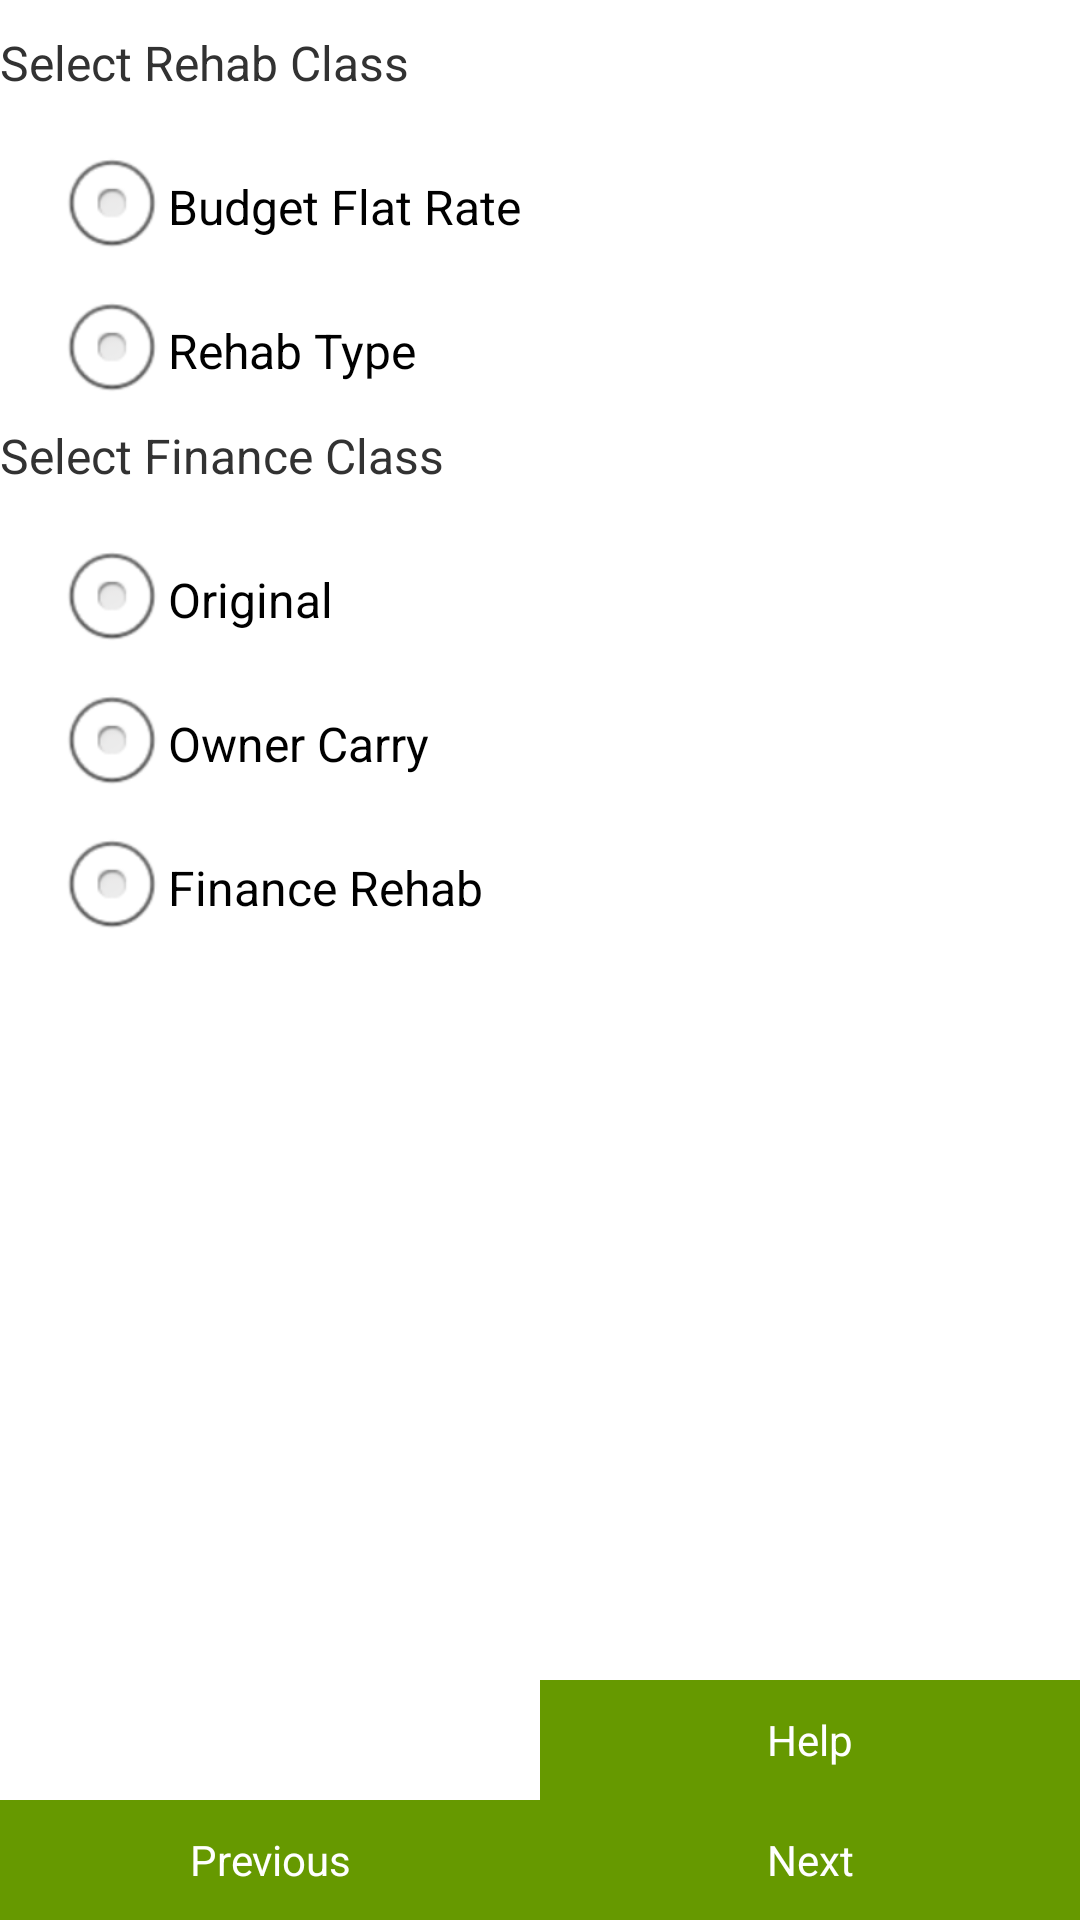

Reconstruct the res/layout file that produces this screen, plus the resources it refers to.
<!-- AndroidManifest.xml: activity theme AppTheme -->
<!-- res/layout/settings.xml -->
<?xml version="1.0" encoding="utf-8"?>
<RelativeLayout xmlns:android="http://schemas.android.com/apk/res/android"
    xmlns:tools="http://schemas.android.com/tools"
    xmlns:ads="http://schemas.android.com/apk/res-auto"
    android:layout_width="match_parent"
    android:layout_height="match_parent"
    tools:context=".SettingsActivity" >

    <LinearLayout
        android:id="@+id/llRehabType"
        android:layout_width="fill_parent"
        android:layout_height="35sp"
        android:layout_marginTop="10dp"
        android:orientation="horizontal" >

        <TextView
            android:layout_width="0dp"
            android:layout_height="35sp"
            android:layout_weight="0.5"
            android:textSize="16sp"
            android:text="@string/rehab_class" />
    </LinearLayout>

    <RadioGroup
        android:id="@+id/rdoRehab"
        android:layout_width="wrap_content"
        android:layout_height="wrap_content"
        android:layout_below="@+id/llRehabType"
        android:layout_marginLeft="18dp" >

        <RadioButton
            android:id="@+id/rdoRehabNumber"
            android:layout_width="wrap_content"
            android:layout_height="wrap_content"
            android:text="@string/rehab_number" />

        <RadioButton
            android:id="@+id/rdoRehabType"
            android:layout_width="wrap_content"
            android:layout_height="wrap_content"
            android:text="@string/rehab_type" />
    </RadioGroup>

    <LinearLayout
        android:id="@+id/llFinanceType"
        android:layout_width="fill_parent"
        android:layout_height="35sp"
        android:layout_below="@+id/rdoRehab"
        android:orientation="horizontal" >

        <TextView
            android:layout_width="0dp"
            android:layout_height="35sp"
            android:layout_weight="0.5"
            android:textSize="16sp"
            android:text="@string/finance_class" />
    </LinearLayout>

    <RadioGroup
        android:id="@+id/rdoFinance"
        android:layout_width="wrap_content"
        android:layout_height="wrap_content"
        android:layout_alignLeft="@+id/rdoRehab"
        android:layout_below="@+id/llFinanceType" >

        <RadioButton
            android:id="@+id/rdoOriginal"
            android:layout_width="wrap_content"
            android:layout_height="wrap_content"
            android:text="@string/original" />

        <RadioButton
            android:id="@+id/rdoOwnerCarry"
            android:layout_width="wrap_content"
            android:layout_height="wrap_content"
            android:text="@string/owner_carry" />

        <RadioButton
            android:id="@+id/rdoFinanceRehab"
            android:layout_width="wrap_content"
            android:layout_height="wrap_content"
            android:text="@string/finance_rehab" />
    </RadioGroup>
    
    <LinearLayout
        android:id="@+id/llHelp"
        android:layout_width="match_parent"
        android:layout_height="40sp"
        android:layout_above="@+id/llPrevNext"
        android:orientation="horizontal" >

        <View
            android:layout_width="100sp"
            android:layout_height="40sp"
            android:layout_weight="0.5" />

        <Button
            android:id="@+id/txtHelp"
            android:layout_width="100sp"
            android:layout_height="40sp"
            android:layout_weight="0.5"
            android:ems="10"
            android:text="@string/help"
            android:background="#690"
            android:textColor="#ffffff" />
    </LinearLayout>
    
    <LinearLayout
        android:id="@+id/llPrevNext"
        android:layout_width="match_parent"
        android:layout_height="40sp"
        android:layout_alignParentBottom="true"
        android:layout_centerHorizontal="true"
        android:orientation="horizontal" >

        <Button
            android:id="@+id/btnPrev"
            android:layout_width="100sp"
            android:layout_height="40sp"
            android:layout_weight="0.5"
            android:onClick="prevPage"
            android:text="@string/prev"
            android:background="#690"
            android:textColor="#ffffff" />

        <Button
            android:id="@+id/btnNext"
            android:layout_width="100sp"
            android:layout_height="40sp"
            android:layout_weight="0.5"
            android:onClick="nextPage"
            android:text="@string/next"
            android:background="#690"
            android:textColor="#ffffff" />
    </LinearLayout>

</RelativeLayout>
<!-- resources referenced by this layout -->
<resources>
  <string name="finance_class">Select Finance Class</string>
  <string name="finance_rehab">Finance Rehab</string>
  <string name="help">Help</string>
  <string name="next">Next</string>
  <string name="original">Original</string>
  <string name="owner_carry">Owner Carry</string>
  <string name="prev">Previous</string>
  <string name="rehab_class">Select Rehab Class</string>
  <string name="rehab_number">Budget Flat Rate</string>
  <string name="rehab_type">Rehab Type</string>
  <style name="AppTheme" parent="AppBaseTheme">
          
      </style>
  <style name="AppBaseTheme" parent="android:Theme.Light">
          
          <item name="android:windowTitleBackgroundStyle">@style/WindowTitleBackground</item>
      </style>
  <style name="WindowTitleBackground">     
      	<item name="android:background">#690</item>    
      </style>
</resources>
